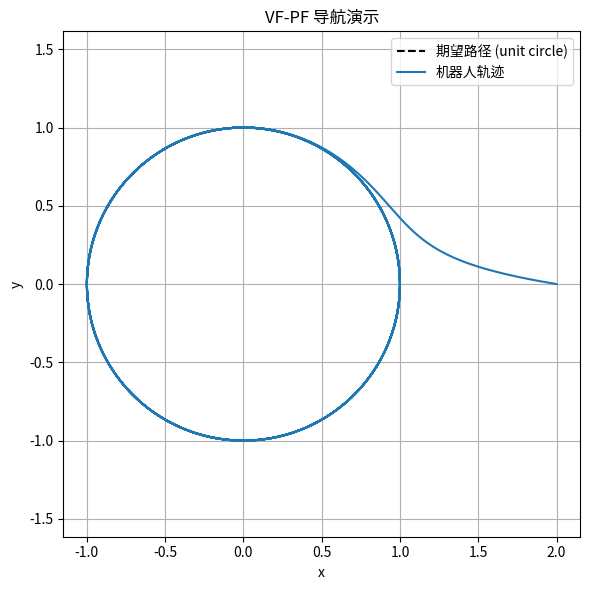

Recreate this plot in Python.
#!/usr/bin/env python3
# 
# Guiding Vector Field  (VF-PF)  demo
# 路径：单位圆  x² + y² = 1
# 向量场：F(p) = -k_e φ ∇φ + k_t E ∇φ
#       E = [[0, -1],
#            [1,  0]]
# 依模板来自《Singularity-Free Guiding Vector Field for Robot Navigation》公式 (2)
# 

import numpy as np
import matplotlib.pyplot as plt
from scipy.integrate import solve_ivp

# ---------------- 参数 ----------------
k_e = 2.0      # 横向吸引增益（越大收敛越快）
k_t = 1.0      # 切向推进增益（决定沿路速度）

# ---------------- 路径隐函数及梯度 ----------------
def phi(p):
    x, y = p
    return x**2 + y**2 - 1.0           # 单位圆零水平集

def grad_phi(p):
    x, y = p
    return np.array([2.0*x, 2.0*y])    # ∇φ = (2x, 2y)

E = np.array([[0, -1],
              [1,  0]])                # 90° 顺时针旋转矩阵

# ---------------- 向量场 ----------------
def vf(t, p):
    g = grad_phi(p)
    return -k_e * phi(p) * g + k_t * E @ g

# ---------------- 数值积分 ----------------
t_span = (0.0, 20.0)                  # 模拟 0–20 s
y0 = np.array([2.0, 0.0])             # 初始位置 (2, 0) —— 圆外
sol = solve_ivp(vf, t_span, y0,
                max_step=0.05,        # 小步长更平滑
                atol=1e-9, rtol=1e-8) # 高精度避免漂移

# ---------------- 绘图 ----------------
theta = np.linspace(0.0, 2*np.pi, 400)
circle_x, circle_y = np.cos(theta), np.sin(theta)

plt.figure(figsize=(6, 6))
plt.plot(circle_x, circle_y, 'k--', label='期望路径 (unit circle)')
plt.plot(sol.y[0], sol.y[1], label='机器人轨迹')
plt.axis('equal')
plt.xlabel('x')
plt.ylabel('y')
plt.title('VF-PF 导航演示')
plt.legend()
plt.grid(True)
plt.tight_layout()
plt.show()
